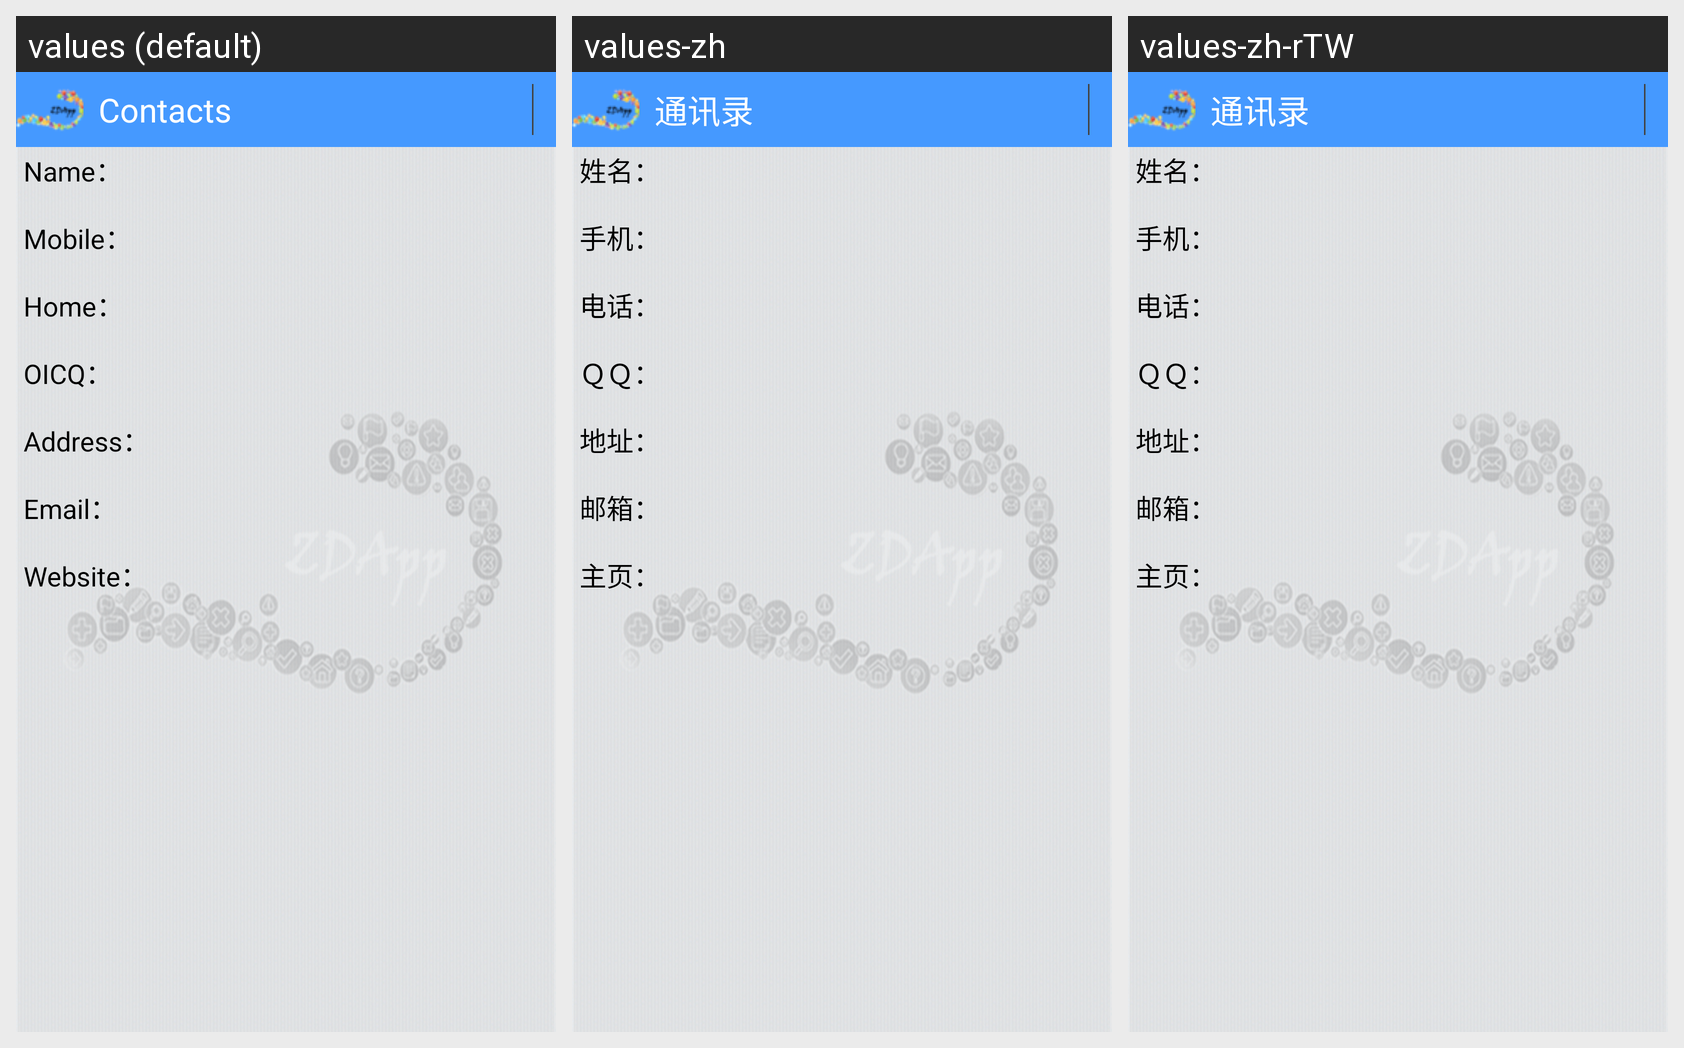

Strings drawn on this Android screen and how each of the app's shown locales translates them:
Android screen res/layout/viewuser.xml rendered under 3 locales, left to right: values (default), values-zh, values-zh-rTW. Device: Nexus 5 (rendered at 1080×1920; each locale shown at half size, 540×960, under a caption strip naming it); theme AppTheme.
Strings drawn on this screen, with the default value and each locale's value (text and hints the layout hard-codes, and strings that could not be matched under every locale, appear in the picture but are not listed):

name
  values: Name：
  values-zh: 姓名：
  values-zh-rTW: 姓名：

qq
  values: OICQ：
  values-zh: ＱＱ：
  values-zh-rTW: ＱＱ：

address
  values: Address：
  values-zh: 地址：
  values-zh-rTW: 地址：
